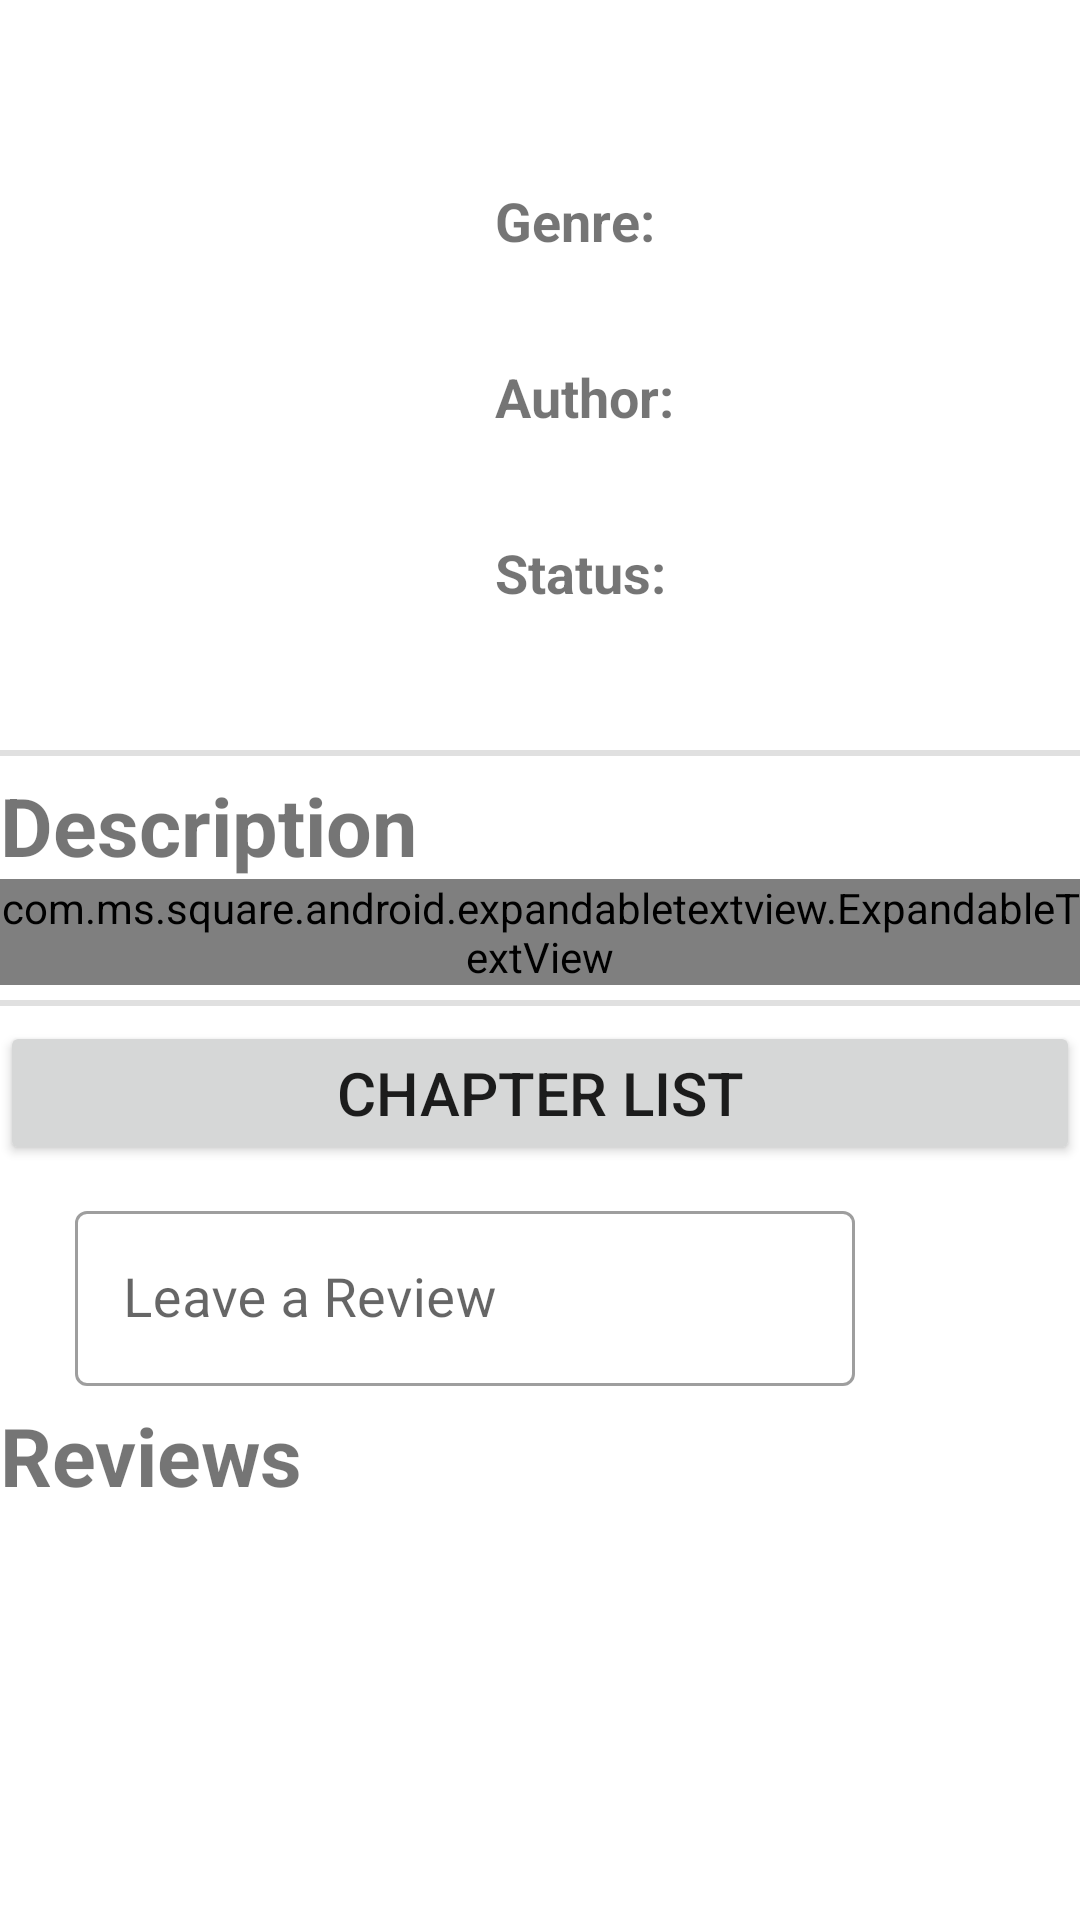

Write the Android layout XML for this screen, with the resource values it uses.
<!-- AndroidManifest.xml: application theme Theme.TestLibV1 -->
<!-- res/layout/novelpage.xml -->
<?xml version="1.0" encoding="utf-8"?>
<RelativeLayout xmlns:android="http://schemas.android.com/apk/res/android"
    xmlns:expandableTextView="http://schemas.android.com/apk/res-auto"
    xmlns:tools="http://schemas.android.com/tools"
    android:layout_width="match_parent"
    android:layout_height="match_parent"
    android:layout_marginStart="20dp"
    android:layout_marginTop="20dp"
    android:layout_marginEnd="20dp"
    android:layout_marginBottom="25dp">

    <LinearLayout
        android:id="@+id/linear1"
        android:layout_width="match_parent"
        android:layout_height="wrap_content"

        android:orientation="vertical">

        <LinearLayout
            android:layout_width="match_parent"
            android:layout_height="wrap_content"
            android:orientation="vertical">

            <TableRow
                android:layout_width="match_parent"
                android:layout_height="wrap_content">

                <ImageView
                    android:id="@+id/coverimage"
                    android:layout_width="150dp"
                    android:layout_height="240dp"
                    android:gravity="center" />

                <LinearLayout
                    android:layout_width="match_parent"
                    android:layout_height="match_parent"
                    android:layout_marginStart="15dp"
                    android:layout_marginEnd="5dp"
                    android:gravity="center"
                    android:orientation="vertical">

                    <TextView
                        android:id="@+id/noveltitle"
                        android:layout_width="match_parent"
                        android:layout_height="wrap_content"
                        android:textSize="25sp"
                        android:textStyle="bold" />

                    <TextView
                        android:layout_width="match_parent"
                        android:layout_height="wrap_content"
                        android:layout_marginTop="15dp"
                        android:text="Genre:"
                        android:textSize="18sp"
                        android:textStyle="bold" />

                    <TextView
                        android:id="@+id/genre"
                        android:layout_width="match_parent"
                        android:layout_height="wrap_content"
                        android:textSize="18sp" />

                    <TextView
                        android:layout_width="match_parent"
                        android:layout_height="wrap_content"
                        android:layout_marginTop="10dp"
                        android:text="Author:"
                        android:textSize="18sp"
                        android:textStyle="bold" />

                    <TextView
                        android:id="@+id/author"
                        android:layout_width="match_parent"
                        android:layout_height="wrap_content"
                        android:textSize="18sp" />

                    <TextView
                        android:layout_width="match_parent"
                        android:layout_height="wrap_content"
                        android:layout_marginTop="10dp"
                        android:text="Status:"
                        android:textSize="18sp"
                        android:textStyle="bold" />

                    <TextView
                        android:id="@+id/status"
                        android:layout_width="match_parent"
                        android:layout_height="wrap_content"
                        android:textSize="18sp" />
                </LinearLayout>

            </TableRow>
        </LinearLayout>

        <View
            android:layout_width="match_parent"
            android:layout_height="2dp"
            android:layout_marginTop="10dp"
            android:layout_marginBottom="5dp"
            android:background="?android:attr/listDivider" />

        <LinearLayout
            android:layout_width="match_parent"
            android:layout_height="wrap_content">

            <ScrollView
                android:layout_width="match_parent"
                android:layout_height="wrap_content">

                <LinearLayout
                    android:layout_width="match_parent"
                    android:layout_height="wrap_content"
                    android:orientation="vertical">

                    <TextView
                        android:layout_width="match_parent"
                        android:layout_height="wrap_content"
                        android:text="Description"
                        android:textSize="27sp"
                        android:textStyle="bold" />

                    <com.ms.square.android.expandabletextview.ExpandableTextView
                        android:id="@+id/expand_text_view"
                        android:layout_width="match_parent"
                        android:layout_height="wrap_content"
                        expandableTextView:animDuration="100"
                        expandableTextView:maxCollapsedLines="5">

                        <TextView
                            android:id="@+id/expandable_text"
                            android:layout_width="wrap_content"
                            android:layout_height="wrap_content"
                            android:textSize="20sp" />

                        <ImageButton
                            android:id="@id/expand_collapse"
                            android:layout_width="wrap_content"
                            android:layout_height="wrap_content"
                            android:layout_gravity="right|bottom"
                            android:background="@android:color/transparent" />
                    </com.ms.square.android.expandabletextview.ExpandableTextView>
                </LinearLayout>
            </ScrollView>
        </LinearLayout>

        <View
            android:layout_width="match_parent"
            android:layout_height="2dp"
            android:layout_marginTop="5dp"
            android:layout_marginBottom="5dp"
            android:background="?android:attr/listDivider" />

        <Button
            android:id="@+id/chapters"
            android:layout_width="match_parent"
            android:layout_height="wrap_content"
            android:text="Chapter List"
            android:textSize="20sp" />

        <LinearLayout
            android:id="@+id/linear2"
            android:layout_width="match_parent"
            android:layout_height="match_parent"
            android:orientation="vertical">

            <TableLayout
                android:layout_width="match_parent"
                android:layout_height="wrap_content"
                android:layout_marginStart="25dp"
                android:layout_marginTop="10dp"
                android:layout_marginEnd="25dp"
                android:layout_marginBottom="5dp"
                android:stretchColumns="0">

                <TableRow
                    android:layout_width="match_parent"
                    android:layout_height="wrap_content">

                    <com.google.android.material.textfield.TextInputLayout
                        android:id="@+id/comlay"
                        style="@style/Widget.MaterialComponents.TextInputLayout.OutlinedBox"
                        android:layout_width="match_parent"
                        android:layout_height="wrap_content">

                        <com.google.android.material.textfield.TextInputEditText
                            android:id="@+id/comment"
                            android:layout_width="match_parent"
                            android:layout_height="wrap_content"
                            android:hint="Leave a Review"
                            android:inputType="text"
                            android:textSize="18sp" />
                    </com.google.android.material.textfield.TextInputLayout>

                    <ImageView
                        android:id="@+id/submit"
                        android:layout_width="50dp"
                        android:layout_height="30dp"
                        android:layout_gravity="center"
                        android:background="@drawable/ic_send" />
                </TableRow>
            </TableLayout>

            <TextView
                android:layout_width="match_parent"
                android:layout_height="wrap_content"
                android:text="Reviews"
                android:textSize="27sp"
                android:textStyle="bold" />

            <ScrollView
                android:id="@+id/commentscroll"
                android:layout_width="match_parent"
                android:layout_height="wrap_content">

                <LinearLayout
                    android:id="@+id/linear3"
                    android:layout_width="match_parent"
                    android:layout_height="wrap_content"
                    android:orientation="vertical">

                </LinearLayout>

            </ScrollView>

            <ListView
                android:id="@+id/comment_list"
                android:layout_width="match_parent"
                android:layout_height="wrap_content"
                android:layout_margin="5dp"
                android:visibility="gone" />
        </LinearLayout>
    </LinearLayout>

</RelativeLayout>
<!-- resources referenced by this layout -->
<resources>
  <style name="Theme.TestLibV1" parent="Theme.MaterialComponents.DayNight.DarkActionBar">
          
          <item name="colorPrimary">@color/purple_500</item>
          <item name="colorPrimaryVariant">@color/purple_700</item>
          <item name="colorOnPrimary">@color/white</item>
          
          <item name="colorSecondary">@color/teal_200</item>
          <item name="colorSecondaryVariant">@color/teal_700</item>
          <item name="colorOnSecondary">@color/black</item>
          
          <item name="android:statusBarColor" tools:targetApi="l">?attr/colorPrimaryVariant</item>
          
      </style>
  <!-- not gathered from this repository: default colours our renderer supplied (Android Studio template values) -->
  <color name="purple_500">#FF6200EE</color>
  <color name="purple_700">#FF3700B3</color>
  <color name="teal_200">#FF03DAC5</color>
  <color name="teal_700">#FF018786</color>
  <color name="black">#FF000000</color>
  <color name="white">#FFFFFFFF</color>
</resources>
